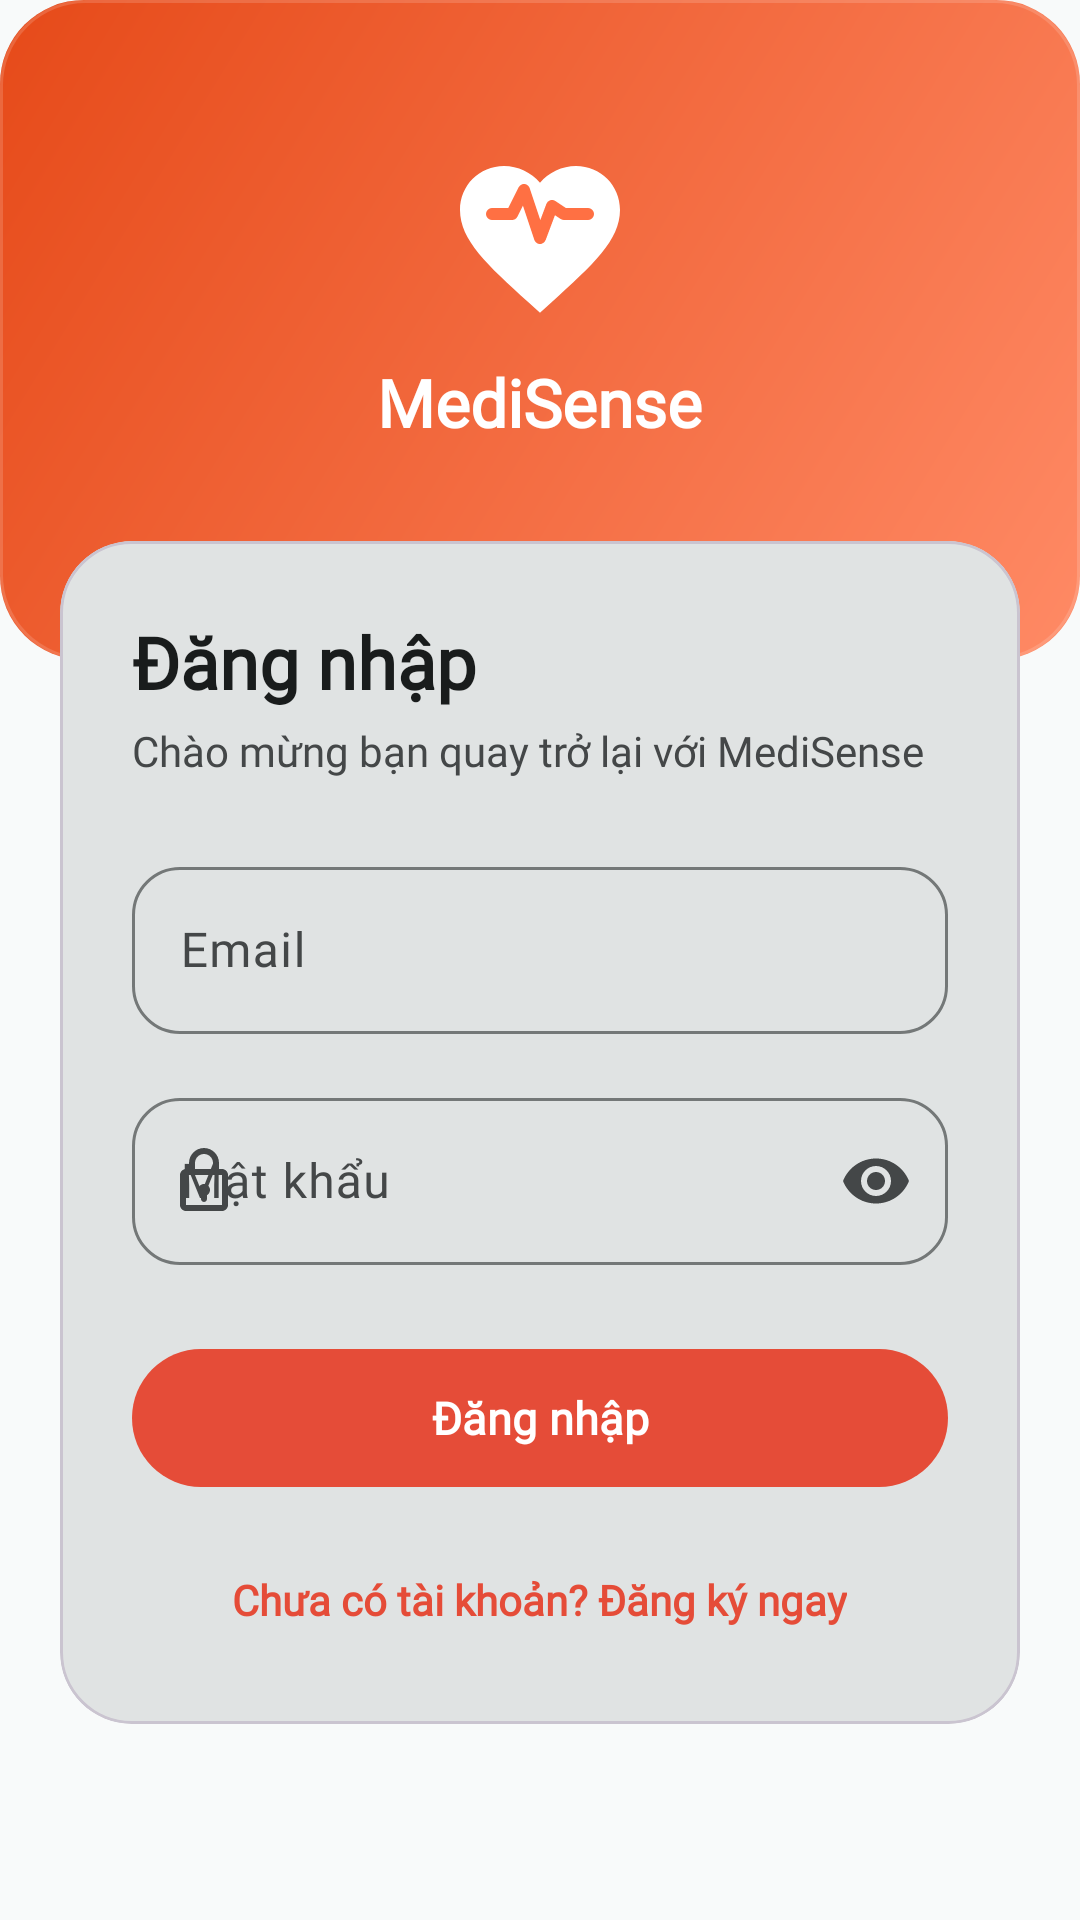

The Android layout XML behind this screen, and the referenced resources:
<!-- AndroidManifest.xml: application theme Theme.MediSense -->
<!-- res/layout/activity_login.xml -->
<?xml version="1.0" encoding="utf-8"?>
<androidx.core.widget.NestedScrollView
    xmlns:android="http://schemas.android.com/apk/res/android"
    xmlns:app="http://schemas.android.com/apk/res-auto"
    android:layout_width="match_parent"
    android:layout_height="match_parent"
    android:background="?android:attr/colorBackground"
    android:fillViewport="true">

    <androidx.constraintlayout.widget.ConstraintLayout
        android:layout_width="match_parent"
        android:layout_height="wrap_content">

        
        <FrameLayout
            android:id="@+id/layoutHeader"
            android:layout_width="match_parent"
            android:layout_height="220dp"
            android:background="@drawable/bg_progress_card_gradient"
            app:layout_constraintTop_toTopOf="parent"
            app:layout_constraintStart_toStartOf="parent"
            app:layout_constraintEnd_toEndOf="parent">

            <LinearLayout
                android:layout_width="match_parent"
                android:layout_height="match_parent"
                android:orientation="vertical"
                android:gravity="center"
                android:paddingBottom="24dp">

                
                <ImageView
                    android:id="@+id/imgLogo"
                    android:layout_width="64dp"
                    android:layout_height="64dp"
                    android:src="@drawable/ic_app_logo_white"
                    android:contentDescription="@string/app_name" />

                
                <TextView
                    android:layout_width="wrap_content"
                    android:layout_height="wrap_content"
                    android:text="MediSense"
                    android:textColor="#FFFFFF"
                    android:textSize="22sp"
                    android:textStyle="bold"
                    android:fontFamily="@font/inter"
                    android:layout_marginTop="8dp" />
            </LinearLayout>
        </FrameLayout>

        
        <com.google.android.material.card.MaterialCardView
            android:id="@+id/cardForm"
            android:layout_width="match_parent"
            android:layout_height="wrap_content"
            android:layout_marginHorizontal="20dp"
            android:layout_marginTop="-40dp"
            app:cardCornerRadius="24dp"
            app:cardElevation="0dp"
            app:strokeWidth="1dp"
            app:strokeColor="?attr/colorOutlineVariant"
            app:cardBackgroundColor="?attr/colorSurfaceVariant"
            app:layout_constraintTop_toBottomOf="@id/layoutHeader"
            app:layout_constraintStart_toStartOf="parent"
            app:layout_constraintEnd_toEndOf="parent">

            <LinearLayout
                android:layout_width="match_parent"
                android:layout_height="wrap_content"
                android:orientation="vertical"
                android:padding="24dp">

                <TextView
                    android:id="@+id/tvTitle"
                    android:layout_width="wrap_content"
                    android:layout_height="wrap_content"
                    android:text="Đăng nhập"
                    android:textColor="?attr/colorOnSurface"
                    android:textSize="24sp"
                    android:textStyle="bold"
                    android:fontFamily="@font/inter" />

                <TextView
                    android:id="@+id/tvSubtitle"
                    android:layout_width="wrap_content"
                    android:layout_height="wrap_content"
                    android:text="Chào mừng bạn quay trở lại với MediSense"
                    android:textColor="?attr/colorOnSurfaceVariant"
                    android:textSize="14sp"
                    android:fontFamily="@font/inter"
                    android:layout_marginTop="4dp"
                    android:layout_marginBottom="24dp" />

                
                <com.google.android.material.textfield.TextInputLayout
                    android:id="@+id/tlEmail"
                    style="@style/Widget.Material3.TextInputLayout.OutlinedBox"
                    android:layout_width="match_parent"
                    android:layout_height="wrap_content"
                    android:hint="Email"
                    app:startIconDrawable="@drawable/ic_person"
                    app:startIconTint="?attr/colorOnSurfaceVariant"
                    app:boxCornerRadiusTopStart="16dp"
                    app:boxCornerRadiusTopEnd="16dp"
                    app:boxCornerRadiusBottomStart="16dp"
                    app:boxCornerRadiusBottomEnd="16dp"
                    android:layout_marginBottom="16dp">

                    <com.google.android.material.textfield.TextInputEditText
                        android:id="@+id/edtEmail"
                        android:layout_width="match_parent"
                        android:layout_height="wrap_content"
                        android:inputType="textEmailAddress"
                        android:imeOptions="actionNext"
                        android:fontFamily="@font/inter" />
                </com.google.android.material.textfield.TextInputLayout>

                
                <com.google.android.material.textfield.TextInputLayout
                    android:id="@+id/tlPassword"
                    style="@style/Widget.Material3.TextInputLayout.OutlinedBox"
                    android:layout_width="match_parent"
                    android:layout_height="wrap_content"
                    android:hint="Mật khẩu"
                    app:passwordToggleEnabled="true"
                    app:passwordToggleTint="?attr/colorOnSurfaceVariant"
                    app:startIconDrawable="@drawable/ic_lock"
                    app:startIconTint="?attr/colorOnSurfaceVariant"
                    app:boxCornerRadiusTopStart="16dp"
                    app:boxCornerRadiusTopEnd="16dp"
                    app:boxCornerRadiusBottomStart="16dp"
                    app:boxCornerRadiusBottomEnd="16dp"
                    android:layout_marginBottom="24dp">

                    <com.google.android.material.textfield.TextInputEditText
                        android:id="@+id/edtPassword"
                        android:layout_width="match_parent"
                        android:layout_height="wrap_content"
                        android:inputType="textPassword"
                        android:imeOptions="actionDone"
                        android:fontFamily="@font/inter" />
                </com.google.android.material.textfield.TextInputLayout>

                
                <com.google.android.material.button.MaterialButton
                    android:id="@+id/btnLogin"
                    android:layout_width="match_parent"
                    android:layout_height="54dp"
                    android:text="Đăng nhập"
                    android:textColor="#FFFFFF"
                    android:fontFamily="@font/inter"
                    android:textStyle="bold"
                    android:textSize="15sp"
                    app:cornerRadius="27dp"
                    app:backgroundTint="?attr/colorPrimary"
                    android:layout_marginBottom="16dp" />

                
                <TextView
                    android:id="@+id/tvRegister"
                    android:layout_width="wrap_content"
                    android:layout_height="wrap_content"
                    android:layout_gravity="center_horizontal"
                    android:text="Chưa có tài khoản? Đăng ký ngay"
                    android:textColor="?attr/colorPrimary"
                    android:textSize="14sp"
                    android:textStyle="bold"
                    android:fontFamily="@font/inter"
                    android:padding="8dp"
                    android:clickable="true"
                    android:focusable="true"
                    android:background="?attr/selectableItemBackground" />
            </LinearLayout>
        </com.google.android.material.card.MaterialCardView>

        
        <ProgressBar
            android:id="@+id/progressLogin"
            android:layout_width="wrap_content"
            android:layout_height="wrap_content"
            android:visibility="gone"
            app:layout_constraintTop_toTopOf="parent"
            app:layout_constraintBottom_toBottomOf="parent"
            app:layout_constraintStart_toStartOf="parent"
            app:layout_constraintEnd_toEndOf="parent" />

    </androidx.constraintlayout.widget.ConstraintLayout>
</androidx.core.widget.NestedScrollView>
<!-- resources referenced by this layout -->
<resources>
  <string name="app_name">MediSense</string>
  <style name="Theme.MediSense" parent="Base.Theme.MediSense">
          
          <item name="colorPrimary">@color/md_theme_light_primary</item>
          <item name="colorPrimaryDark">@color/md_theme_light_primary</item>
          <item name="colorAccent">@color/md_theme_light_primary</item>
      </style>
  <color name="md_theme_light_primary">#E54C38</color>
  <color name="md_theme_light_onPrimary">#FFFFFF</color>
  <color name="md_theme_light_primaryContainer">#FFEDEA</color>
  <color name="md_theme_light_onPrimaryContainer">#511007</color>
  <color name="md_theme_light_secondary">#7A5752</color>
  <color name="md_theme_light_onSecondary">#FFFFFF</color>
  <color name="md_theme_light_secondaryContainer">#FFDAD5</color>
  <color name="md_theme_light_onSecondaryContainer">#2F1512</color>
  <color name="md_theme_light_tertiary">#745B30</color>
  <color name="md_theme_light_onTertiary">#FFFFFF</color>
  <color name="md_theme_light_tertiaryContainer">#FFDEA7</color>
  <color name="md_theme_light_onTertiaryContainer">#271900</color>
  <color name="md_theme_light_error">#BA1A1A</color>
  <color name="md_theme_light_onError">#FFFFFF</color>
  <color name="md_theme_light_errorContainer">#FFDAD6</color>
  <color name="md_theme_light_onErrorContainer">#410002</color>
  <color name="md_theme_light_background">#F8FAFA</color>
  <color name="md_theme_light_onBackground">#191C1C</color>
  <color name="md_theme_light_surface">#F8FAFA</color>
  <color name="md_theme_light_onSurface">#191C1C</color>
  <color name="md_theme_light_surfaceVariant">#E0E3E3</color>
  <color name="md_theme_light_onSurfaceVariant">#444748</color>
  <color name="md_theme_light_outline">#747878</color>
  <style name="ShapeAppearance.MediSense.SmallComponent" parent="ShapeAppearance.MediSense.Small" />
  <style name="ShapeAppearance.MediSense.MediumComponent" parent="ShapeAppearance.MediSense.Medium" />
  <style name="ShapeAppearance.MediSense.LargeComponent" parent="ShapeAppearance.MediSense.Large" />
  <style name="TextAppearance.MediSense.DisplaySmall" parent="TextAppearance.Material3.DisplaySmall">
          <item name="fontFamily">@font/inter_semibold</item>
          <item name="android:fontFamily">@font/inter_semibold</item>
          <item name="android:textSize">36sp</item>
          <item name="android:letterSpacing">0</item>
      </style>
  <style name="TextAppearance.MediSense.HeadlineLarge" parent="TextAppearance.Material3.HeadlineLarge">
          <item name="fontFamily">@font/inter_semibold</item>
          <item name="android:fontFamily">@font/inter_semibold</item>
          <item name="android:textSize">32sp</item>
          <item name="android:letterSpacing">0</item>
      </style>
  <style name="TextAppearance.MediSense.HeadlineSmall" parent="TextAppearance.Material3.HeadlineSmall">
          <item name="fontFamily">@font/inter_semibold</item>
          <item name="android:fontFamily">@font/inter_semibold</item>
          <item name="android:textSize">24sp</item>
          <item name="android:letterSpacing">0</item>
      </style>
  <style name="TextAppearance.MediSense.TitleLarge" parent="TextAppearance.Material3.TitleLarge">
          <item name="fontFamily">@font/inter_medium</item>
          <item name="android:fontFamily">@font/inter_medium</item>
          <item name="android:textSize">22sp</item>
          <item name="android:letterSpacing">0</item>
      </style>
  <style name="ShapeAppearance.MediSense.Small" parent="">
          <item name="cornerFamily">rounded</item>
          <item name="cornerSize">8dp</item>
      </style>
  <style name="ShapeAppearance.MediSense.Medium" parent="">
          <item name="cornerFamily">rounded</item>
          <item name="cornerSize">16dp</item>
      </style>
  <style name="ShapeAppearance.MediSense.Large" parent="">
          <item name="cornerFamily">rounded</item>
          <item name="cornerSize">28dp</item>
      </style>
</resources>
